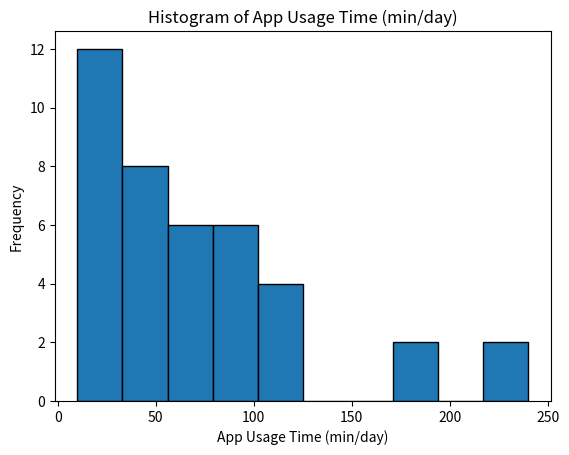

Generate this figure with matplotlib: (Note: this script raises an exception after producing the figure.)
import matplotlib.pyplot as plt
import numpy as np

# Sample data for app usage time in minutes per day
app_usage_time = np.array([
    30, 45, 60, 90, 120, 30, 45, 60, 90, 120,  # Social Media
    15, 30, 45, 60, 90, 15, 30, 45, 60, 90,    # Productivity
    60, 90, 120, 180, 240, 60, 90, 120, 180, 240,  # Games
    10, 20, 30, 40, 50, 10, 20, 30, 40, 50      # Utilities
])

# Create a histogram
plt.hist(app_usage_time, bins=10, edgecolor='black')

# Set the title and labels
plt.title('Histogram of App Usage Time (min/day)')
plt.xlabel('App Usage Time (min/day)')
plt.ylabel('Frequency')

# Show the plot
plt.show()
plt.savefig('png_files/plot_7eec3725.png')